Run: headless pygame with SDL's dummy video driver; simulated clock (each Clock.tick advances the game by its frame time, no real sleeping); random seed 0; keys injected as events and as key.get_pressed() state; no mouse input.
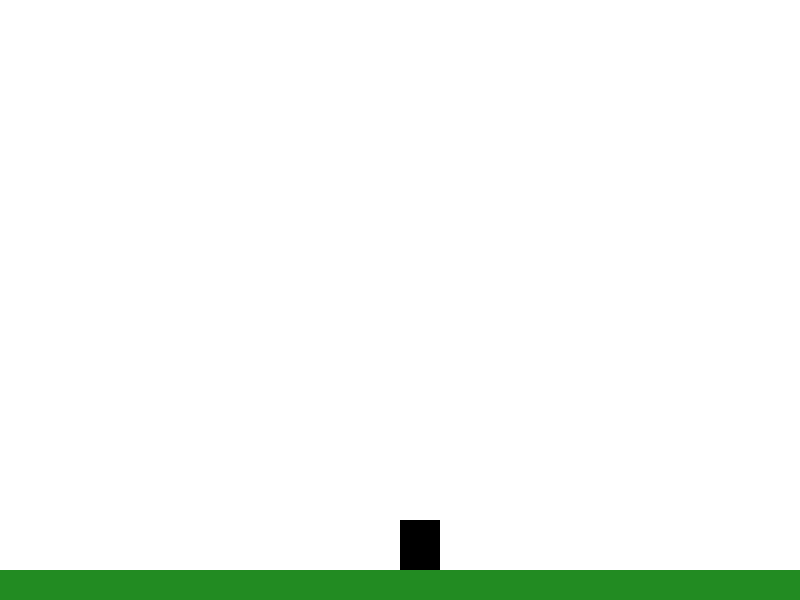
Frame 1 of 4 · flips 1–60 · no input
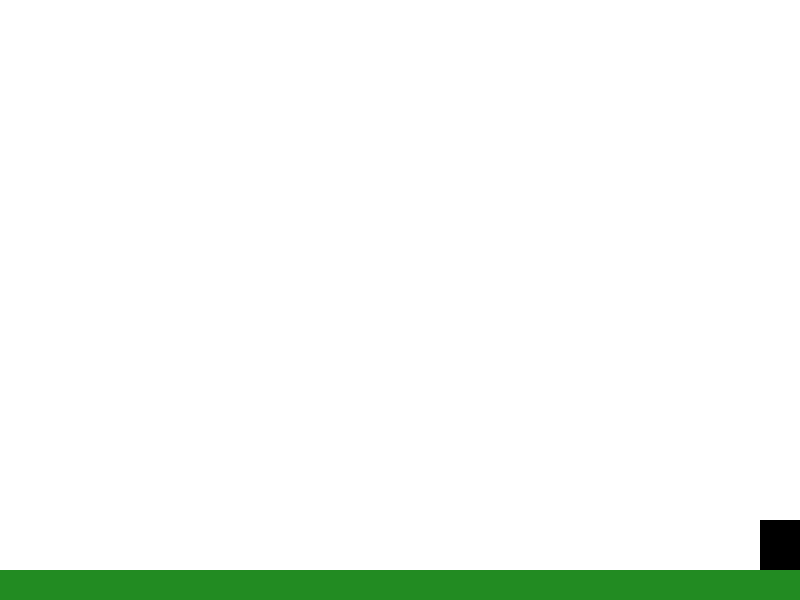
Frame 2 of 4 · flips 61–180 · tapped SPACE, RETURN · held RIGHT (→), D
Frame 3 of 4 · flips 181–300 · held DOWN (↓), S · screen unchanged from frame 2, image omitted
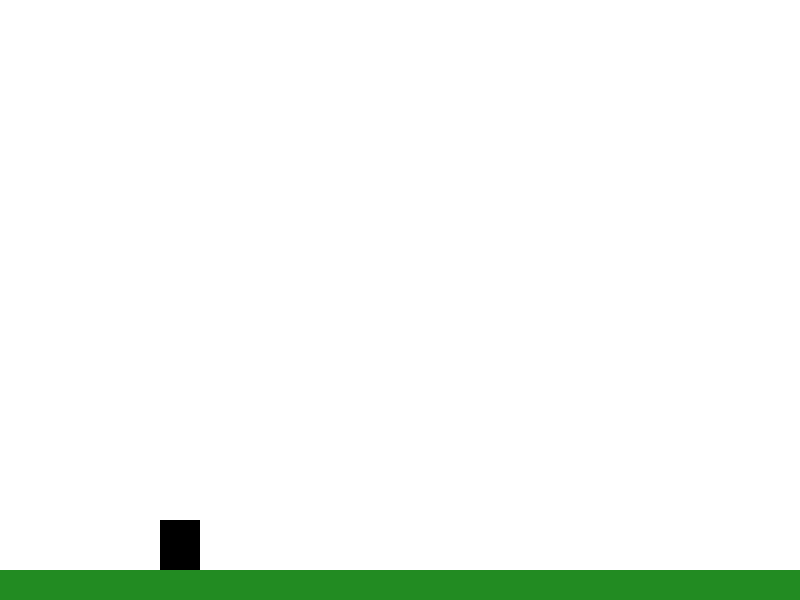
Frame 4 of 4 · flips 301–420 · held LEFT (←), A, UP (↑), W

The pygame program that drew these frames:

import pygame
import sys

# Initialize Pygame
pygame.init()

# Screen dimensions
WIDTH, HEIGHT = 800, 600
screen = pygame.display.set_mode((WIDTH, HEIGHT))
pygame.display.set_caption("Basic Platformer")

# Clock for controlling the frame rate
clock = pygame.time.Clock()
FPS = 60

# Define colors (R, G, B)
WHITE = (255, 255, 255)
BLACK = (0,   0,   0)
GREEN = ( 34,139,  34)

# Player attributes
player_width = 40
player_height = 50
player_x = WIDTH // 2
player_y = HEIGHT - player_height - 50  # Start above the ground
player_speed_x = 0
player_speed_y = 0
move_speed = 5
jump_speed = 15
gravity = 0.8

# Platform
platform_rect = pygame.Rect(0, HEIGHT - 30, WIDTH, 30)

def draw_platform():
    """Draws the ground platform."""
    pygame.draw.rect(screen, GREEN, platform_rect)

def draw_player(x, y):
    """Draws the player as a rectangle."""
    pygame.draw.rect(screen, BLACK, (x, y, player_width, player_height))

def handle_input():
    """Handles left/right input and jump events."""
    global player_speed_x, player_speed_y

    keys = pygame.key.get_pressed()

    # Horizontal movement
    if keys[pygame.K_LEFT]:
        player_speed_x = -move_speed
    elif keys[pygame.K_RIGHT]:
        player_speed_x = move_speed
    else:
        player_speed_x = 0

    # Jumping
    if keys[pygame.K_SPACE]:
        # Only jump if the player is on (or just hitting) the platform
        if player_y + player_height >= platform_rect.top and player_speed_y == 0:
            player_speed_y = -jump_speed

def update_player():
    """Updates the player's position and handles collisions."""
    global player_x, player_y, player_speed_x, player_speed_y

    # Apply horizontal movement
    player_x += player_speed_x

    # Gravity
    player_speed_y += gravity
    player_y += player_speed_y

    # Collision with the platform (simple floor collision)
    if player_y + player_height > platform_rect.top:
        player_y = platform_rect.top - player_height
        player_speed_y = 0

    # Keep player within window horizontally
    if player_x < 0:
        player_x = 0
    if player_x + player_width > WIDTH:
        player_x = WIDTH - player_width

def main():
    """Main game loop."""
    global screen

    running = True
    while running:
        clock.tick(FPS)

        for event in pygame.event.get():
            if event.type == pygame.QUIT:
                running = False

        handle_input()
        update_player()

        # Drawing
        screen.fill(WHITE)
        draw_platform()
        draw_player(player_x, player_y)
        pygame.display.flip()

    pygame.quit()
    sys.exit()

if __name__ == "__main__":
    main()
